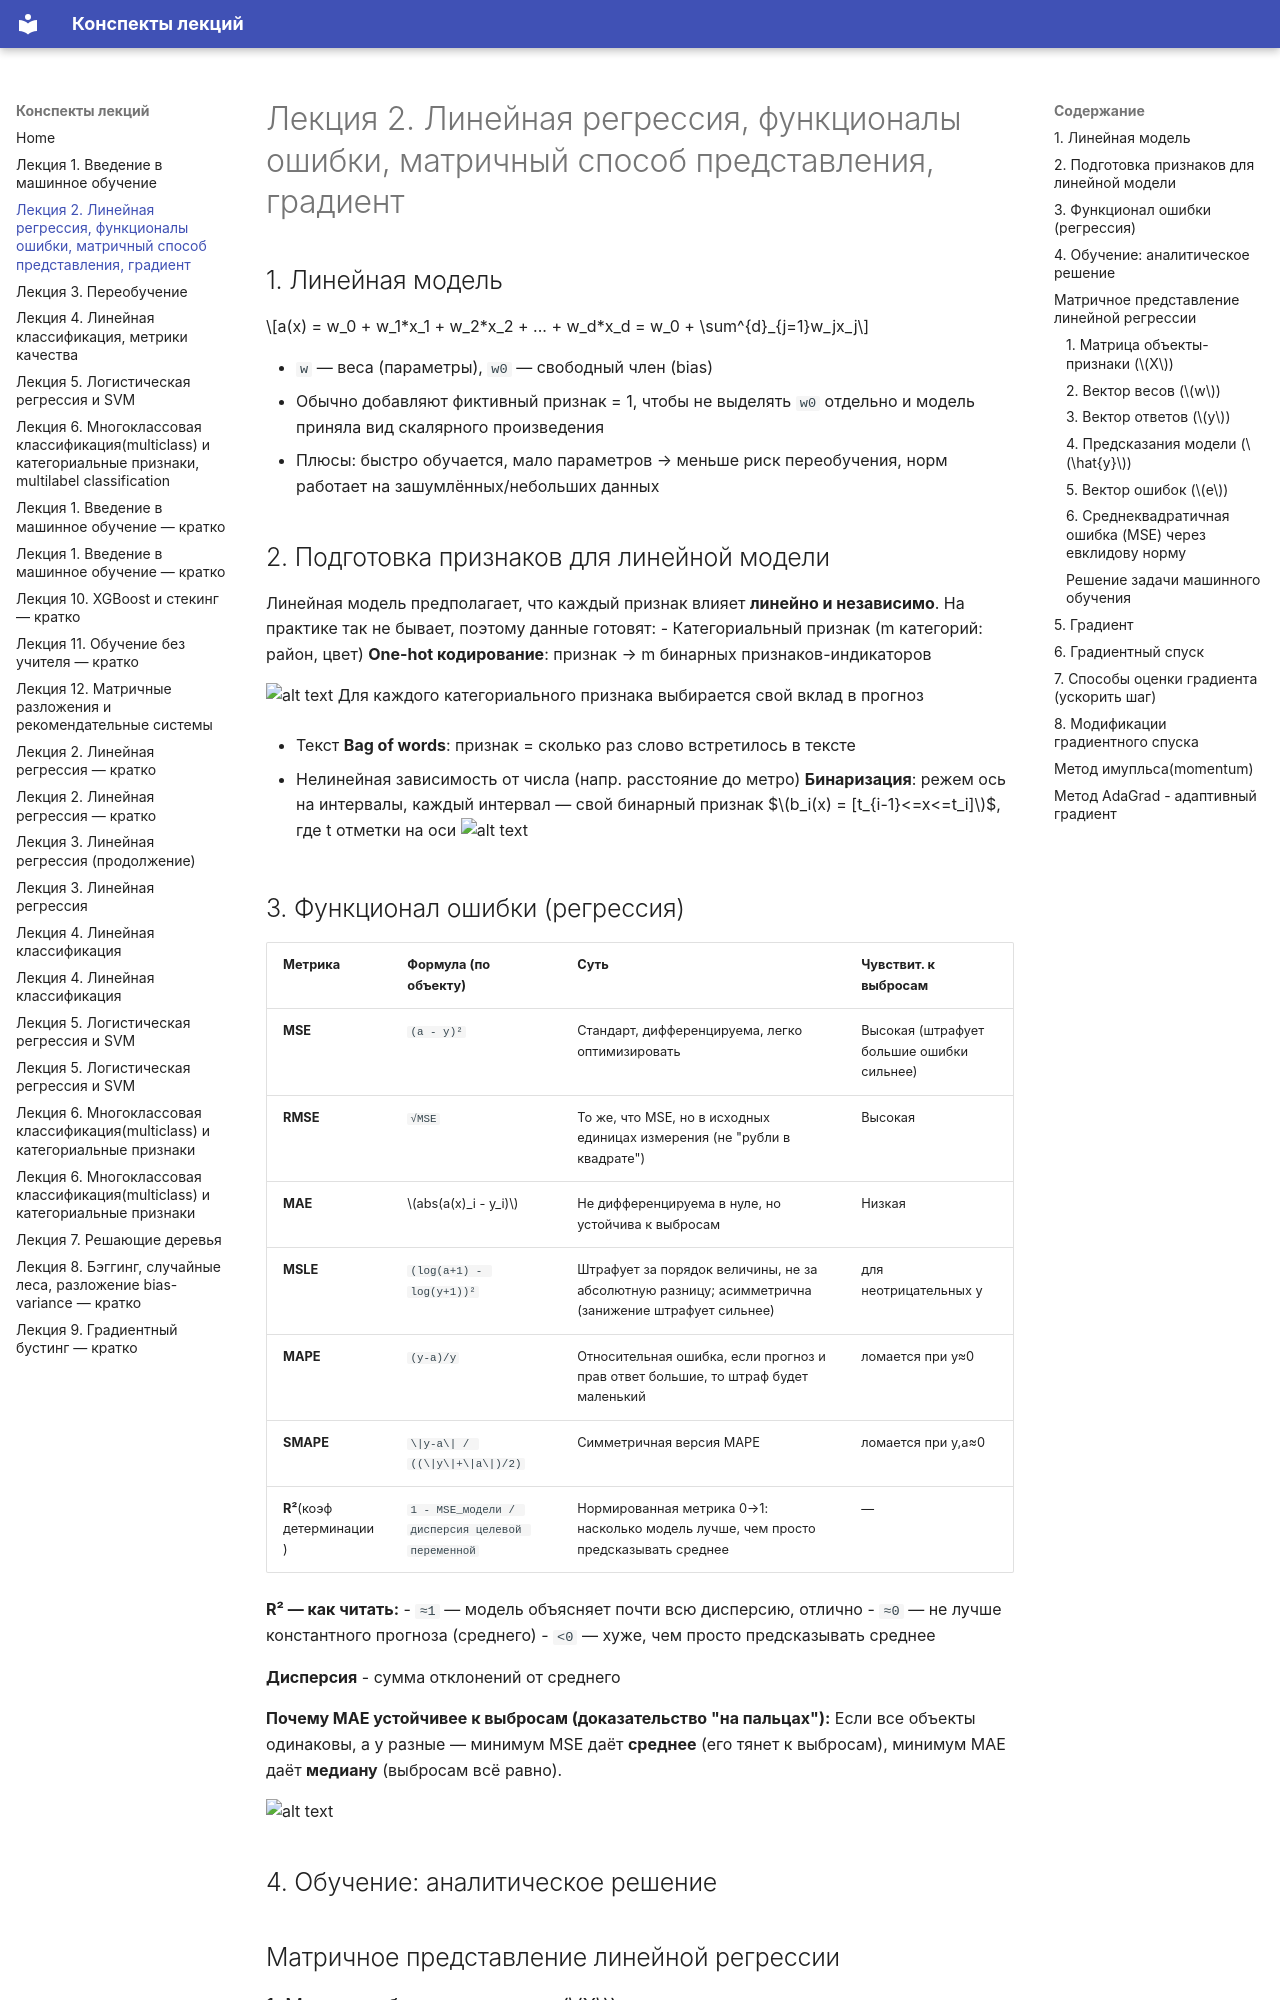

repository: ALZgamer671/ml · page: 02-linear-model-errors-matrix-gradient/index.html · generator: mkdocs

# Лекция 2. Линейная регрессия, функционалы ошибки, матричный способ представления, градиент

## 1. Линейная модель


$$a(x) = w_0 + w_1*x_1 + w_2*x_2 + ... + w_d*x_d = w_0 + \sum^{d}_{j=1}w_jx_j$$


- `w` — веса (параметры), `w0` — свободный член (bias)
- Обычно добавляют фиктивный признак = 1, чтобы не выделять `w0` отдельно и модель приняла вид скалярного произведения
- Плюсы: быстро обучается, мало параметров → меньше риск переобучения, норм работает на зашумлённых/небольших данных

## 2. Подготовка признаков для линейной модели

Линейная модель предполагает, что каждый признак влияет **линейно и независимо**. На практике так не бывает, поэтому данные готовят:
- Категориальный признак (m категорий: район, цвет) **One-hot кодирование**: признак → m бинарных признаков-индикаторов

 ![alt text](image-33.png)
 Для каждого категориального признака выбирается свой вклад в прогноз 
 
- Текст **Bag of words**: признак = сколько раз слово встретилось в тексте  

- Нелинейная зависимость от числа (напр. расстояние до метро)  **Бинаризация**: режем ось на интервалы, каждый интервал — свой бинарный признак $$b_i(x) = [t_{i-1}<=x<=t_i]$$, где t отметки на оси
![alt text](image-32.png) 

## 3. Функционал ошибки (регрессия)

| Метрика | Формула (по объекту) | Суть | Чувствит. к выбросам |
|---|---|---|---|
| **MSE** | `(a - y)²` | Стандарт, дифференцируема, легко оптимизировать | Высокая (штрафует большие ошибки сильнее) |
| **RMSE** | `√MSE` | То же, что MSE, но в исходных единицах измерения (не "рубли в квадрате") | Высокая |
| **MAE** | $abs(a(x)_i - y_i)$ | Не дифференцируема в нуле, но устойчива к выбросам | Низкая |
| **MSLE** | `(log(a+1) - log(y+1))²` | Штрафует за порядок величины, не за абсолютную разницу; асимметрична (занижение штрафует сильнее) | для неотрицательных y |
| **MAPE** | `(y-a)/y` | Относительная ошибка, если прогноз и прав ответ большие, то штраф будет маленький | ломается при y≈0 |
| **SMAPE** | `\|y-a\| / ((\|y\|+\|a\|)/2)` | Симметричная версия MAPE | ломается при y,a≈0 |
| **R²**(коэф детерминации) | `1 - MSE_модели / дисперсия целевой переменной` | Нормированная метрика 0→1: насколько модель лучше, чем просто предсказывать среднее | — |

**R² — как читать:**
- `≈1` — модель объясняет почти всю дисперсию, отлично
- `≈0` — не лучше константного прогноза (среднего)
- `<0` — хуже, чем просто предсказывать среднее

**Дисперсия** - сумма отклонений от среднего

**Почему MAE устойчивее к выбросам (доказательство "на пальцах"):**
Если все объекты одинаковы, а y разные — минимум MSE даёт **среднее** (его тянет к выбросам), минимум MAE даёт **медиану** (выбросам всё равно).

![alt text](image-34.png)

## 4. Обучение: аналитическое решение

## Матричное представление линейной регрессии
